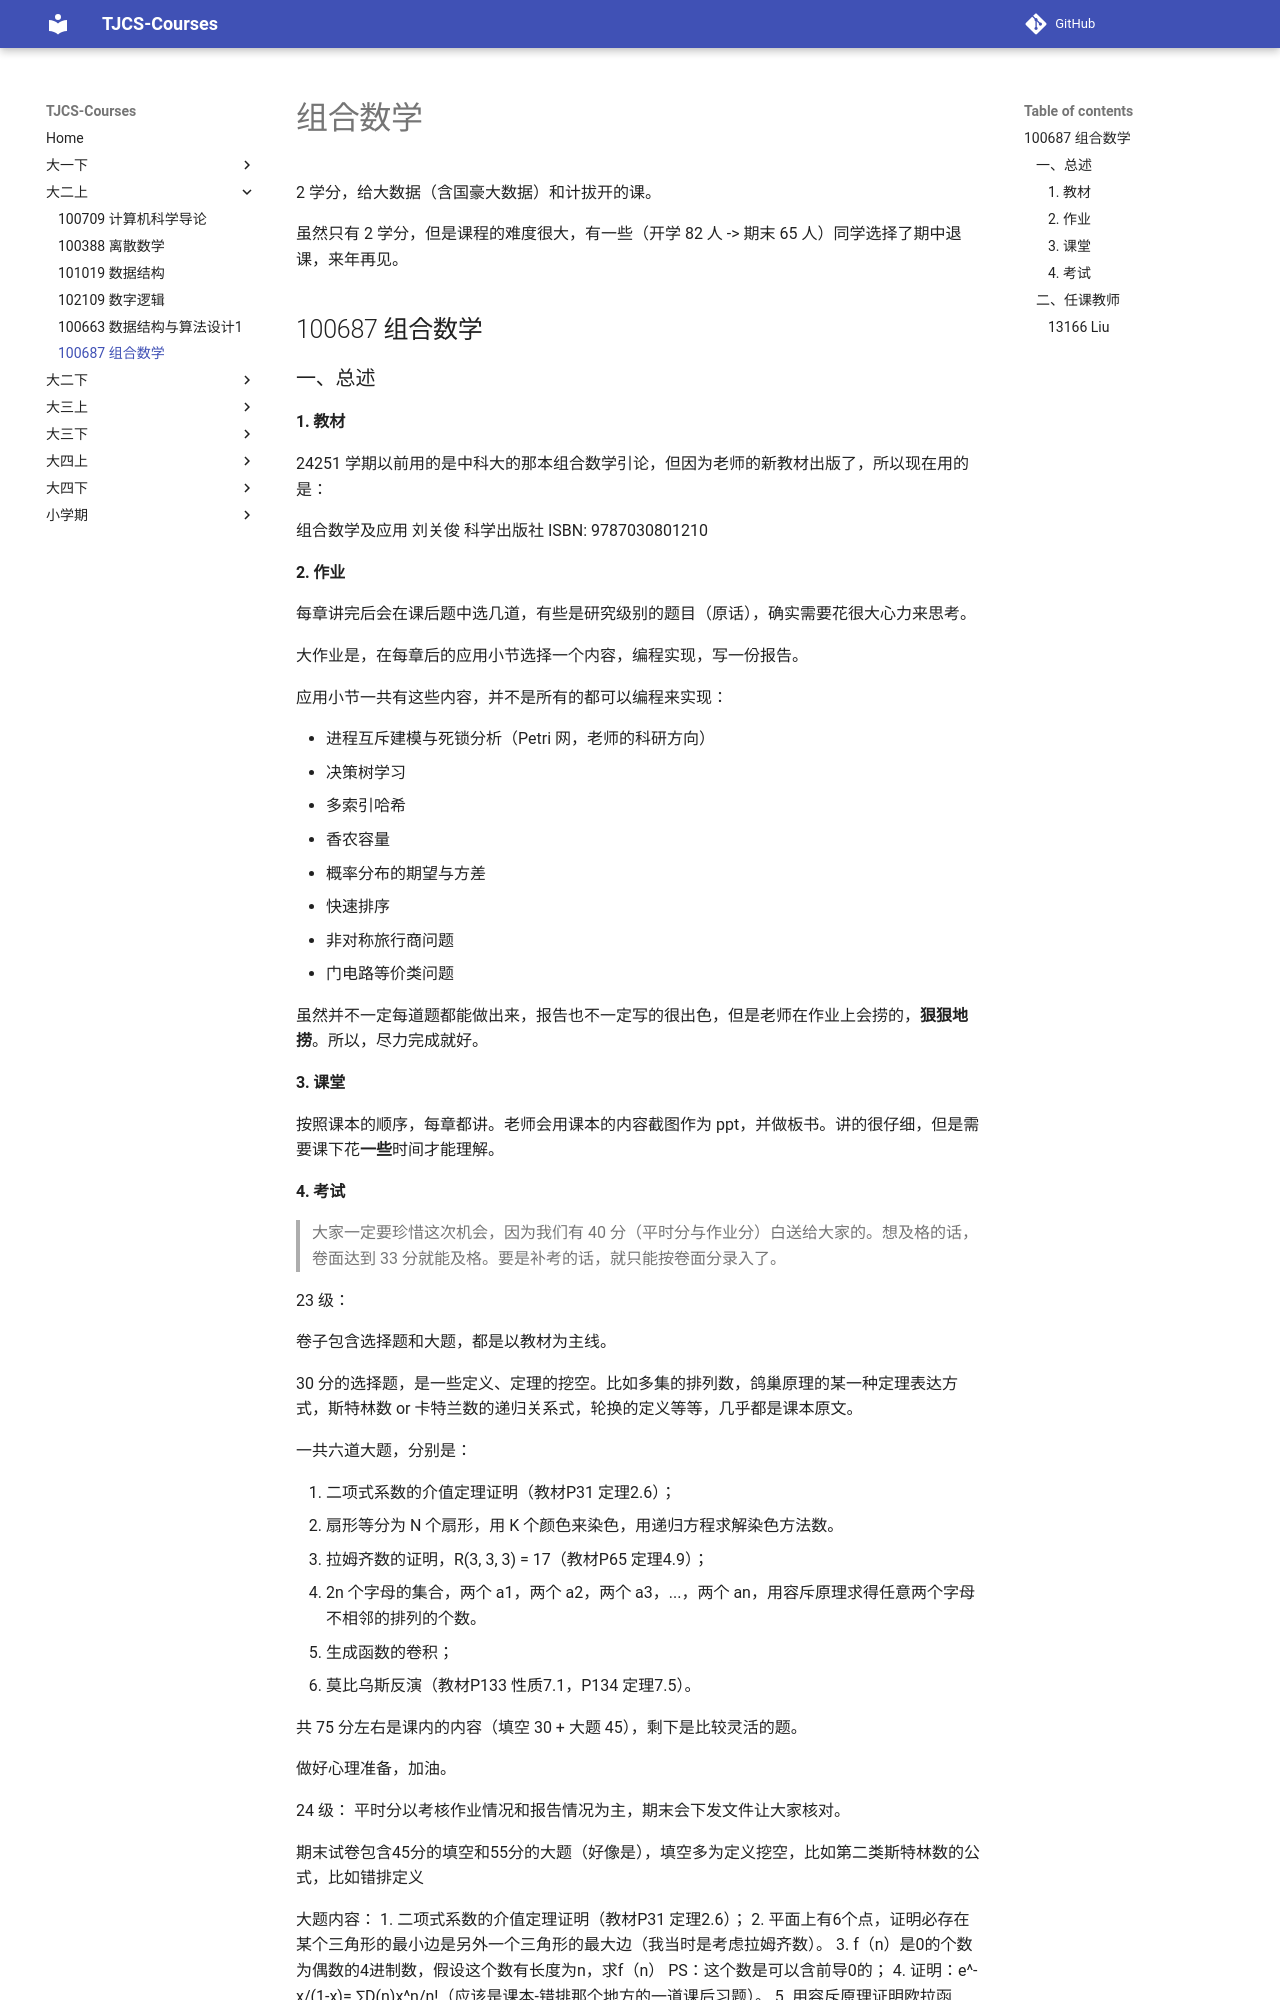

repository: TJ-CSCCG/TJCS-Course · page: 大二上/100687_组合数学/index.html · generator: mkdocs

# 组合数学

2 学分，给大数据（含国豪大数据）和计拔开的课。

虽然只有 2 学分，但是课程的难度很大，有一些（开学 82 人 -> 期末 65 人）同学选择了期中退课，来年再见。

## 100687 组合数学

### 一、总述

#### 1. 教材

24251 学期以前用的是中科大的那本组合数学引论，但因为老师的新教材出版了，所以现在用的是：

组合数学及应用 刘关俊 科学出版社 ISBN: 9787030801210

#### 2. 作业

每章讲完后会在课后题中选几道，有些是研究级别的题目（原话），确实需要花很大心力来思考。

大作业是，在每章后的应用小节选择一个内容，编程实现，写一份报告。

应用小节一共有这些内容，并不是所有的都可以编程来实现：

* 进程互斥建模与死锁分析（Petri 网，老师的科研方向）
* 决策树学习
* 多索引哈希
* 香农容量
* 概率分布的期望与方差
* 快速排序
* 非对称旅行商问题
* 门电路等价类问题

虽然并不一定每道题都能做出来，报告也不一定写的很出色，但是老师在作业上会捞的，**狠狠地捞**。所以，尽力完成就好。

#### 3. 课堂

按照课本的顺序，每章都讲。老师会用课本的内容截图作为 ppt，并做板书。讲的很仔细，但是需要课下花**一些**时间才能理解。
